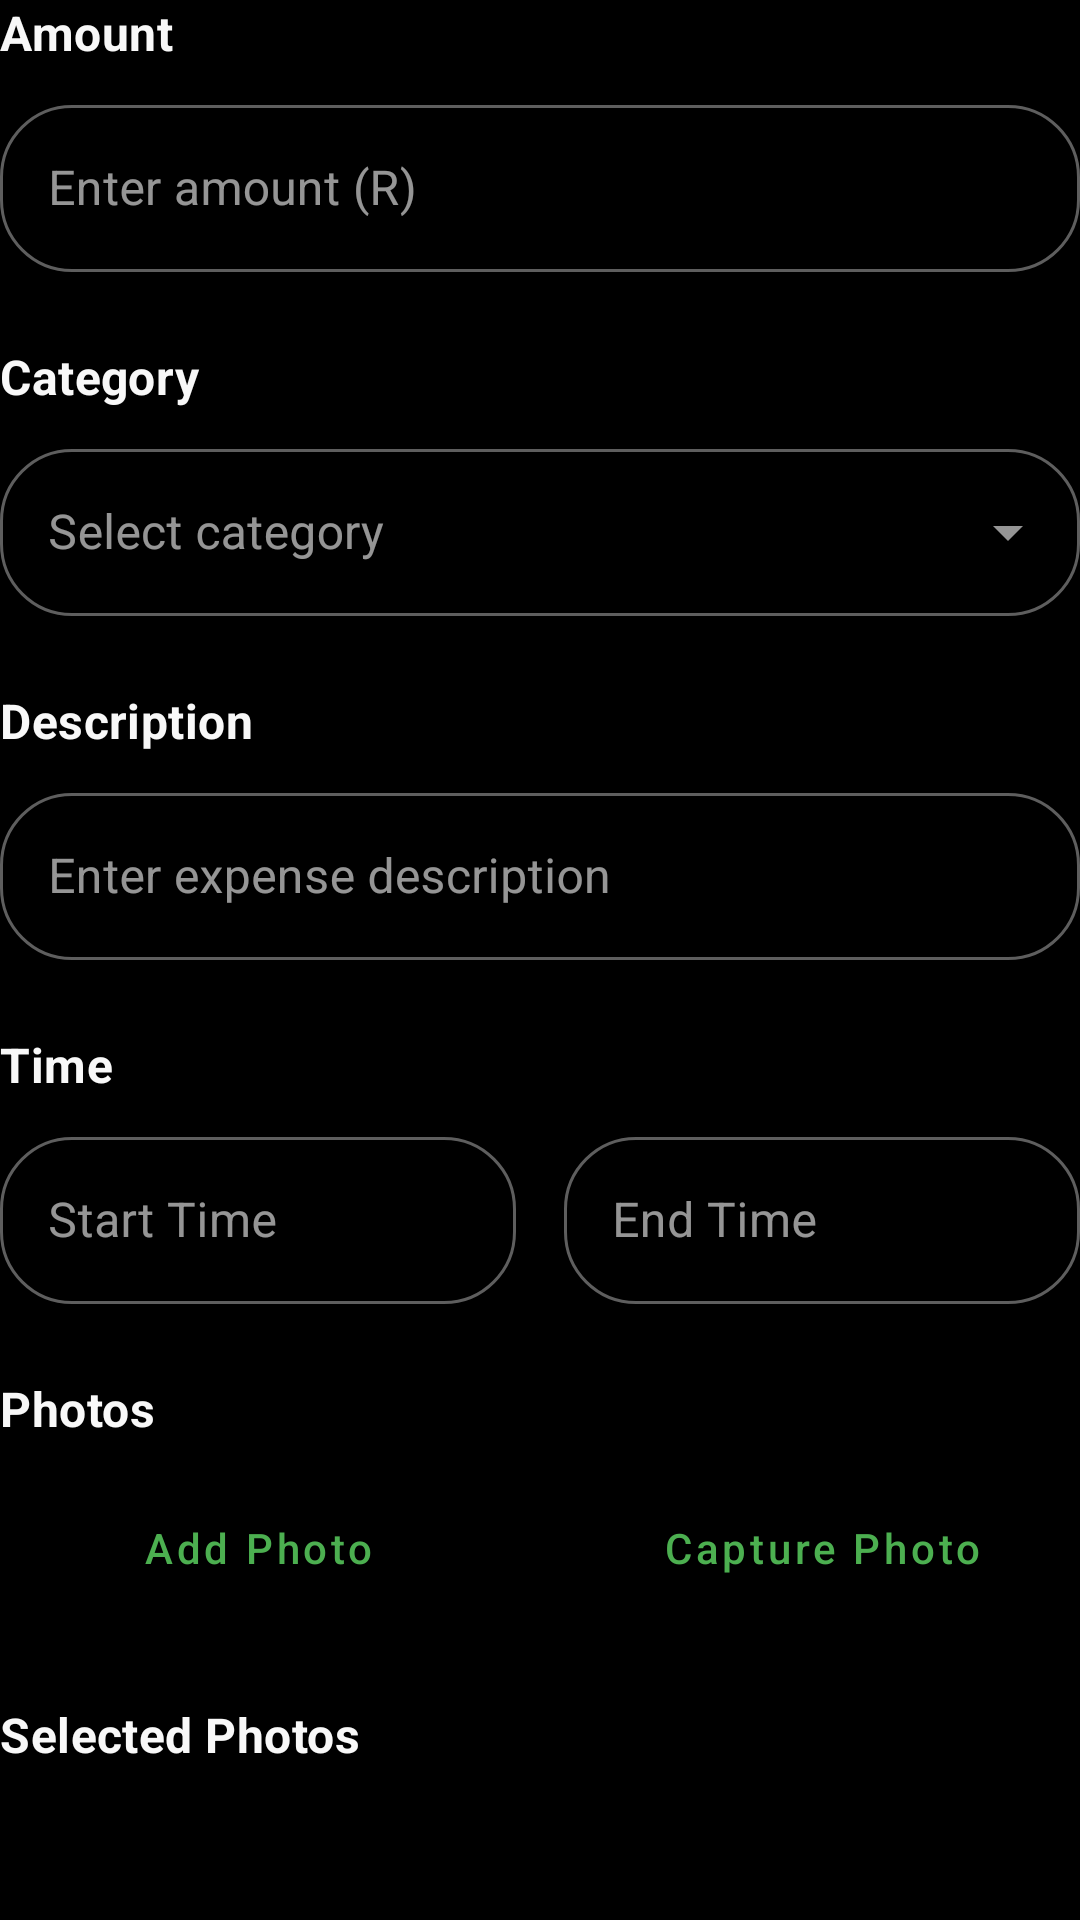

Write the Android layout XML for this screen, with the resource values it uses.
<!-- AndroidManifest.xml: application theme Theme.BudgetApp -->
<!-- res/layout/form_expense.xml -->
<?xml version="1.0" encoding="utf-8"?>
<LinearLayout xmlns:android="http://schemas.android.com/apk/res/android"
    xmlns:app="http://schemas.android.com/apk/res-auto"
    xmlns:tools="http://schemas.android.com/tools"
    android:layout_width="match_parent"
    android:layout_height="wrap_content"
    android:orientation="vertical">

    
    <TextView
        android:layout_width="match_parent"
        android:layout_height="wrap_content"
        android:text="@string/amount"
        android:textAppearance="@style/TextAppearance.MaterialComponents.Subtitle1"
        android:textColor="@color/text_primary"
        android:textStyle="bold"
        android:layout_marginBottom="8dp"/>

    <com.google.android.material.textfield.TextInputLayout
        android:id="@+id/amountLayout"
        style="@style/Widget.MaterialComponents.TextInputLayout.OutlinedBox"
        android:layout_width="match_parent"
        android:layout_height="wrap_content"
        android:hint="@string/enter_amount"
        android:layout_marginBottom="24dp">

        <com.google.android.material.textfield.TextInputEditText
            android:id="@+id/amountInput"
            android:layout_width="match_parent"
            android:layout_height="wrap_content"
            android:inputType="numberDecimal" />

    </com.google.android.material.textfield.TextInputLayout>

    
    <TextView
        android:layout_width="match_parent"
        android:layout_height="wrap_content"
        android:text="@string/category"
        android:textAppearance="@style/TextAppearance.MaterialComponents.Subtitle1"
        android:textColor="@color/text_primary"
        android:textStyle="bold"
        android:layout_marginBottom="8dp"/>

    <com.google.android.material.textfield.TextInputLayout
        android:id="@+id/categoryLayout"
        style="@style/Widget.MaterialComponents.TextInputLayout.OutlinedBox.ExposedDropdownMenu"
        android:layout_width="match_parent"
        android:layout_height="wrap_content"
        android:layout_marginBottom="24dp">

        <AutoCompleteTextView
            android:id="@+id/categoryInput"
            android:layout_width="match_parent"
            android:layout_height="wrap_content"
            android:hint="@string/select_category"
            android:inputType="none"
            tools:ignore="SpeakableTextPresentCheck" />

    </com.google.android.material.textfield.TextInputLayout>

    
    <TextView
        android:layout_width="match_parent"
        android:layout_height="wrap_content"
        android:text="@string/description"
        android:textAppearance="@style/TextAppearance.MaterialComponents.Subtitle1"
        android:textColor="@color/text_primary"
        android:textStyle="bold"
        android:layout_marginBottom="8dp"/>

    <com.google.android.material.textfield.TextInputLayout
        android:id="@+id/descriptionLayout"
        style="@style/Widget.MaterialComponents.TextInputLayout.OutlinedBox"
        android:layout_width="match_parent"
        android:layout_height="wrap_content"
        android:layout_marginBottom="24dp">

        <com.google.android.material.textfield.TextInputEditText
            android:id="@+id/descriptionInput"
            android:layout_width="match_parent"
            android:layout_height="wrap_content"
            android:hint="@string/enter_expense_description"
            android:inputType="text"
            android:minLines="2" />

    </com.google.android.material.textfield.TextInputLayout>

    
    <TextView
        android:layout_width="match_parent"
        android:layout_height="wrap_content"
        android:text="@string/time"
        android:textAppearance="@style/TextAppearance.MaterialComponents.Subtitle1"
        android:textColor="@color/text_primary"
        android:textStyle="bold"
        android:layout_marginBottom="8dp"/>

    <LinearLayout
        android:layout_width="match_parent"
        android:layout_height="wrap_content"
        android:orientation="horizontal"
        android:layout_marginBottom="24dp">

        <com.google.android.material.textfield.TextInputLayout
            android:id="@+id/startTimeLayout"
            style="@style/Widget.MaterialComponents.TextInputLayout.OutlinedBox"
            android:layout_width="0dp"
            android:layout_height="wrap_content"
            android:layout_weight="1"
            android:layout_marginEnd="8dp">

            <com.google.android.material.textfield.TextInputEditText
                android:id="@+id/startTimeInput"
                android:layout_width="match_parent"
                android:layout_height="wrap_content"
                android:hint="@string/start_time"
                android:focusable="false"
                android:inputType="none" />

        </com.google.android.material.textfield.TextInputLayout>

        <com.google.android.material.textfield.TextInputLayout
            android:id="@+id/endTimeLayout"
            style="@style/Widget.MaterialComponents.TextInputLayout.OutlinedBox"
            android:layout_width="0dp"
            android:layout_height="wrap_content"
            android:layout_weight="1"
            android:layout_marginStart="8dp">

            <com.google.android.material.textfield.TextInputEditText
                android:id="@+id/endTimeInput"
                android:layout_width="match_parent"
                android:layout_height="wrap_content"
                android:hint="@string/end_time"
                android:focusable="false"
                android:inputType="none" />

        </com.google.android.material.textfield.TextInputLayout>

    </LinearLayout>

    
    <TextView
        android:layout_width="match_parent"
        android:layout_height="wrap_content"
        android:text="@string/photos"
        android:textAppearance="@style/TextAppearance.MaterialComponents.Subtitle1"
        android:textColor="@color/text_primary"
        android:textStyle="bold"
        android:layout_marginBottom="8dp"/>

    <LinearLayout
        android:layout_width="match_parent"
        android:layout_height="wrap_content"
        android:orientation="horizontal"
        android:layout_marginBottom="24dp">

        <com.google.android.material.button.MaterialButton
            android:id="@+id/addPhotoButton"
            style="@style/Widget.MaterialComponents.Button.TextButton"
            android:layout_width="0dp"
            android:layout_height="wrap_content"
            android:layout_weight="1"
            android:text="@string/add_photo"
            android:textColor="@color/primary"
            android:layout_marginEnd="8dp"
            app:icon="@drawable/ic_add_photo"/>

        <com.google.android.material.button.MaterialButton
            android:id="@+id/capturePhotoButton"
            style="@style/Widget.MaterialComponents.Button.TextButton"
            android:layout_width="0dp"
            android:layout_height="wrap_content"
            android:layout_weight="1"
            android:text="@string/capture_photo"
            android:textColor="@color/primary"
            android:layout_marginStart="8dp"
            app:icon="@drawable/ic_camera"/>

    </LinearLayout>

    
    <TextView
        android:layout_width="match_parent"
        android:layout_height="wrap_content"
        android:text="@string/selected_photos"
        android:textAppearance="@style/TextAppearance.MaterialComponents.Subtitle1"
        android:textColor="@color/text_primary"
        android:textStyle="bold"
        android:layout_marginBottom="8dp"/>

    <androidx.recyclerview.widget.RecyclerView
        android:id="@+id/photoRecyclerView"
        android:layout_width="match_parent"
        android:layout_height="wrap_content"
        android:minHeight="100dp"
        android:maxHeight="200dp"
        android:layout_marginBottom="24dp"
        android:contentDescription="List of selected photos for this expense"
        android:importantForAccessibility="yes" />

    
    <com.google.android.material.button.MaterialButton
        android:id="@+id/submitButton"
        android:layout_width="match_parent"
        android:layout_height="wrap_content"
        android:text="@string/add_expense"
        style="@style/Widget.BudgetApp.Button" />

</LinearLayout>
<!-- resources referenced by this layout -->
<resources>
  <color name="primary">#4CAF50</color>
  <color name="text_primary">#F8F8F8</color>
  <string name="add_expense">Add Expense</string>
  <string name="add_photo">Add Photo</string>
  <string name="amount">Amount</string>
  <string name="capture_photo">Capture Photo</string>
  <string name="category">Category</string>
  <string name="description">Description</string>
  <string name="end_time">End Time</string>
  <string name="enter_amount">Enter amount (R)</string>
  <string name="enter_expense_description">Enter expense description</string>
  <string name="photos">Photos</string>
  <string name="select_category">Select category</string>
  <string name="selected_photos">Selected Photos</string>
  <string name="start_time">Start Time</string>
  <string name="time">Time</string>
  <style name="Widget.BudgetApp.Button" parent="Widget.MaterialComponents.Button">
          <item name="android:textColor">@color/black</item>
          <item name="backgroundTint">@color/primary</item>
          <item name="cornerRadius">24dp</item>
          <item name="android:padding">12dp</item>
          <item name="android:textAllCaps">false</item>
      </style>
  <style name="Theme.BudgetApp" parent="Base.Theme.BudgetApp">
          
      </style>
  <color name="black">#FF000000</color>
  <style name="Base.Theme.BudgetApp" parent="Theme.MaterialComponents.NoActionBar">
          
          <item name="colorPrimary">@color/primary</item>
          <item name="colorPrimaryVariant">@color/primary_dark</item>
          <item name="colorOnPrimary">@color/black</item>
          
          <item name="colorSecondary">@color/accent</item>
          <item name="colorSecondaryVariant">@color/accent</item>
          <item name="colorOnSecondary">@color/black</item>
          
          <item name="android:statusBarColor">@color/surface</item>
          
          <item name="android:windowBackground">@color/background</item>
          <item name="colorSurface">@color/surface</item>
          <item name="colorOnSurface">@color/text_primary</item>
          
          <item name="android:textColorPrimary">@color/text_primary</item>
          <item name="android:textColorSecondary">@color/text_secondary</item>
          <item name="android:textColorHint">@color/text_hint</item>
          
          <item name="cardBackgroundColor">@color/card_background</item>
          <item name="cardElevation">0dp</item>
          
          <item name="materialButtonStyle">@style/Widget.BudgetApp.Button</item>
          <item name="textInputStyle">@style/Widget.BudgetApp.TextInputLayout</item>
          
          <item name="android:navigationBarColor">@color/surface</item>
      </style>
  <color name="primary_dark">#388E3C</color>
  <color name="accent">#4CAF50</color>
  <color name="surface">#121212</color>
  <color name="background">#000000</color>
  <color name="text_secondary">#BDBDBD</color>
  <color name="text_hint">#BDBDBD</color>
  <color name="card_background">#202020</color>
  <style name="Widget.BudgetApp.TextInputLayout" parent="Widget.MaterialComponents.TextInputLayout.OutlinedBox">
          <item name="boxStrokeColor">@color/primary</item>
          <item name="hintTextColor">@color/primary</item>
          <item name="android:textColorHint">@color/text_hint</item>
          <item name="boxCornerRadiusBottomEnd">24dp</item>
          <item name="boxCornerRadiusBottomStart">24dp</item>
          <item name="boxCornerRadiusTopEnd">24dp</item>
          <item name="boxCornerRadiusTopStart">24dp</item>
          <item name="android:textColor">@color/text_primary</item>
          <item name="boxBackgroundColor">@color/surface</item>
          <item name="boxStrokeWidth">1dp</item>
          <item name="android:textSize">16sp</item>
      </style>
</resources>
